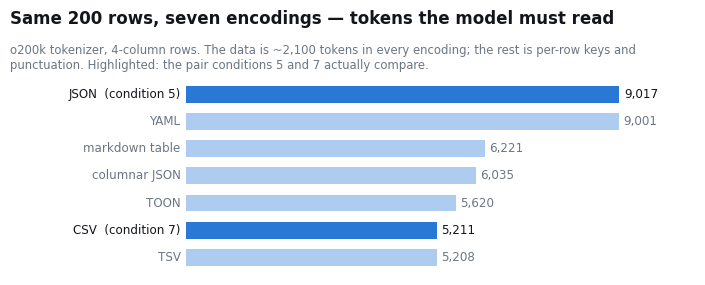

Write the Python code that produced this figure. (Note: this script raises an exception after producing the figure.)
#!/usr/bin/env python3
"""The one-level-down figures: what a returned row costs at each layer of bridge 2.

Three figures from the 2026-08-08 measurements (results/interface_*_20260808.txt and the
tokenizer sweep recorded in docs/conditions.md's condition-7 note):

  figures/depth-format-tokens.svg   the model boundary — same 200 rows, seven encodings
  figures/depth-runaway.svg         the transport boundary — who is protected from a
                                    missing LIMIT, on a log scale (dots, not bars: a bar's
                                    length lies on a log axis)
  figures/depth-driver-cpu.svg      the runtime boundary — CPU per row by decoder, and the
                                    GIL ceiling under concurrent workers

Every number is measured, none are illustrative. Sources are the bench scripts in this
directory; regenerate the data before regenerating the figures if anything upstream moved.
"""
from __future__ import annotations

import matplotlib

matplotlib.use("Agg")
import matplotlib.pyplot as plt

INK, MUTED, GRID = "#12151a", "#6b7684", "#e5e8ec"
BLUE, ORANGE = "#2a78d6", "#eb6834"          # categorical slots 1-2, validated for CVD
BLUE_DIM = "#aecbf0"                          # de-emphasis tint of the same hue

plt.rcParams.update({
    "font.family": "DejaVu Sans", "font.size": 9,
    "figure.facecolor": "white", "savefig.facecolor": "white",
    "axes.edgecolor": GRID, "axes.linewidth": 0.8,
})


def _strip(ax, keep_x=True):
    for side in ("top", "right", "left"):
        ax.spines[side].set_visible(False)
    if not keep_x:
        ax.spines["bottom"].set_visible(False)
    ax.tick_params(length=0, colors=MUTED)


def format_tokens(out: str) -> None:
    # o200k tokens for the identical 200 rows (4 columns of this graph's shape)
    data = [("JSON  (condition 5)", 9017, True), ("YAML", 9001, False),
            ("markdown table", 6221, False), ("columnar JSON", 6035, False),
            ("TOON", 5620, False), ("CSV  (condition 7)", 5211, True),
            ("TSV", 5208, False)]
    fig, ax = plt.subplots(figsize=(7.6, 3.1))
    fig.subplots_adjust(left=0.26, right=0.93, top=0.74, bottom=0.10)
    ys = range(len(data), 0, -1)
    for y, (label, v, hot) in zip(ys, data):
        ax.barh(y, v, height=0.62, color=BLUE if hot else BLUE_DIM, zorder=2)
        ax.text(v + 90, y, f"{v:,}", va="center", fontsize=8.6,
                color=INK if hot else MUTED)
        ax.text(-120, y, label, va="center", ha="right", fontsize=8.6,
                color=INK if hot else MUTED)
    ax.set_yticks([])
    ax.set_xlim(0, 10600)
    ax.set_xticks([])
    _strip(ax, keep_x=False)
    fig.suptitle("Same 200 rows, seven encodings — tokens the model must read",
                 fontsize=12, weight="bold", x=0.028, ha="left", y=0.955, color=INK)
    fig.text(0.028, 0.845,
             "o200k tokenizer, 4-column rows. The data is ~2,100 tokens in every encoding; "
             "the rest is per-row keys and\npunctuation. Highlighted: the pair conditions 5 "
             "and 7 actually compare.", fontsize=8.4, color=MUTED, ha="left", va="top")
    fig.savefig(out)
    plt.close(fig)
    print(f"wrote {out}")


def runaway(out: str) -> None:
    # 100,000 rows produced, 50 wanted — median ms (bench_bridge2, finbenchl1)
    data = [("LIMIT in the query — either transport", 1.44, BLUE),
            ("Bolt, client stops pulling after 50", 12.24, BLUE),
            ("HTTP, whole body arrives (2.4 MB)", 397.65, ORANGE)]
    fig, ax = plt.subplots(figsize=(7.6, 2.6))
    fig.subplots_adjust(left=0.34, right=0.95, top=0.70, bottom=0.22)
    for y, (label, v, c) in zip((3, 2, 1), data):
        ax.plot([v], [y], "o", markersize=9, color=c, zorder=3)
        ax.hlines(y, 0.8, v, color=GRID, linewidth=1.4, zorder=1)
        ax.text(v * 1.25, y, f"{v:,.1f} ms", va="center", fontsize=8.8, color=INK)
        ax.text(0.72, y, label, va="center", ha="right", fontsize=8.6, color=INK)
    ax.set_xscale("log")
    ax.set_xlim(0.8, 4000)
    ax.set_xticks([1, 10, 100, 1000])
    ax.set_xticklabels(["1 ms", "10 ms", "100 ms", "1 s"], fontsize=8.2)
    ax.set_yticks([])
    ax.set_ylim(0.5, 3.5)
    _strip(ax)
    fig.suptitle("A query without LIMIT: who pays, by transport", fontsize=12,
                 weight="bold", x=0.028, ha="left", y=0.94, color=INK)
    fig.text(0.028, 0.815,
             "100,000 rows produced, 50 wanted (median, log scale). Bolt streams and can stop; "
             "the HTTP body is already complete.\nThe 276× spread is closed by one clause in "
             "the query — the contract, not the transport.",
             fontsize=8.4, color=MUTED, ha="left", va="top")
    fig.savefig(out)
    plt.close(fig)
    print(f"wrote {out}")


def driver_cpu(out: str) -> None:
    fig, (ax1, ax2) = plt.subplots(1, 2, figsize=(9.6, 3.5),
                                   gridspec_kw={"width_ratios": [1, 1.35]})
    fig.subplots_adjust(left=0.20, right=0.97, top=0.66, bottom=0.14, wspace=0.30)

    # left: CPU to move ONE row across bridge 2, 100k-row fetches
    rows = [("server produces it", 2.9, MUTED),
            ("client decodes it — rust", 15.5, ORANGE),
            ("client decodes it — pure", 20.8, BLUE)]
    for y, (label, v, c) in zip((1, 2, 3), rows):
        ax1.barh(y, v, height=0.6, color=c, zorder=2)
        ax1.text(v + 0.5, y, f"{v:.1f}", va="center", fontsize=8.8, color=INK)
        ax1.text(-0.8, y, label, va="center", ha="right", fontsize=8.6, color=INK)
    ax1.set_yticks([])
    ax1.set_xlim(0, 26)
    ax1.set_xticks([])
    _strip(ax1, keep_x=False)
    ax1.set_title("CPU per row, µs (100k-row fetch)", fontsize=9.4, color=INK,
                  loc="left", pad=8)

    # right: the GIL ceiling — client process utilization vs workers
    workers = [1, 2, 4, 8]
    pure = [0.94, 1.13, 1.34, 1.31]
    rust = [0.92, 1.16, 1.41, 1.36]
    ax2.axhline(1.0, color=GRID, linewidth=1.2, linestyle=(0, (4, 3)))
    ax2.text(1.05, 0.82, "1 core (the GIL)", fontsize=7.8, color=MUTED, va="top")
    ax2.plot(workers, pure, "-o", color=BLUE, linewidth=2, markersize=6, label="pure-python")
    ax2.plot(workers, rust, "-o", color=ORANGE, linewidth=2, markersize=6, label="rust")
    ax2.set_xticks(workers)
    ax2.set_xlabel("concurrent workers (threads, one process)", fontsize=8.4, color=MUTED)
    ax2.set_ylim(0, 8.3)
    ax2.set_yticks([0, 1, 2, 4, 8])
    ax2.set_yticklabels(["0", "1", "2", "4", "8 cores"], fontsize=8.2)
    ax2.grid(axis="y", color=GRID, linewidth=0.7)
    ax2.set_axisbelow(True)
    _strip(ax2)
    ax2.legend(frameon=False, fontsize=8.2, loc="upper left")
    ax2.set_title("Client CPU utilization vs workers", fontsize=9.4, color=INK,
                  loc="left", pad=8)

    fig.suptitle("The runtime boundary: consuming a row costs ~7× producing it",
                 fontsize=12, weight="bold", x=0.028, ha="left", y=0.965, color=INK)
    fig.text(0.028, 0.875,
             "Left: client process CPU (user+sys) per row vs the DB container's cgroup CPU — "
             "the rust codec cuts decode 26%, server cost identical.\nRight: 2,000-row calls, "
             "25/worker, utilization against one core. Both builds plateau near 1.3 of 8 "
             "cores —\nthe ceiling is the row representation, not the codec.",
             fontsize=8.4, color=MUTED, ha="left", va="top")
    fig.savefig(out)
    plt.close(fig)
    print(f"wrote {out}")


def scalability(out: str) -> None:
    """The talk's closing figure for the driver axis: the same 8-worker load, four ways."""
    workers = [1, 2, 4, 8]
    series = [
        ("Python threads · pure", [43.8, 91.4, 265.9, 769.3], BLUE),
        ("Python threads · rust-ext", [33.1, 68.3, 214.8, 678.7], ORANGE),
        ("Python, process per worker", [45.3, 48.2, 61.4, 81.2], "#1baf7a"),
        ("neo4rs, one process (tokio)", [4.6, 5.6, 6.1, 7.7], "#4a3aa7"),
    ]
    fig, ax = plt.subplots(figsize=(8.2, 3.9))
    fig.subplots_adjust(left=0.09, right=0.90, top=0.76, bottom=0.13)
    for label, ys, c in series:
        ax.plot(workers, ys, "-o", color=c, linewidth=2, markersize=6, label=label)
        ax.text(8.25, ys[-1], f"{ys[-1]:,.0f} ms", fontsize=8.2, color=c, va="center")
    ax.set_yscale("log")
    ax.set_xticks(workers)
    ax.set_xlabel("concurrent workers, 2,000-row calls", fontsize=8.4, color=MUTED)
    ax.set_ylabel("tool-call p50, ms (log)", fontsize=8.4, color=MUTED)
    ax.grid(axis="y", color=GRID, linewidth=0.7)
    ax.set_axisbelow(True)
    _strip(ax)
    ax.legend(frameon=False, fontsize=8.0, loc="upper left")
    fig.suptitle("Same load, four data planes — the ceiling was the runtime",
                 fontsize=12, weight="bold", x=0.028, ha="left", y=0.96, color=INK)
    fig.text(0.028, 0.865,
             "Median tool-call latency against concurrency, one box, same DozerDB. Threads "
             "share one interpreter and queue on the GIL; processes buy\ncores with N "
             "interpreters; a single native process does the whole load in 7.7 ms because "
             "rows never become Python objects.",
             fontsize=8.4, color=MUTED, ha="left", va="top")
    fig.savefig(out)
    plt.close(fig)
    print(f"wrote {out}")


def engineering_summary(out: str) -> None:
    """The whole engineering ledger on one slide: encoding, transport, runtime, concurrency.

    Four measured panels, each carrying its own numbers, so the talk needs exactly one
    detail chart next to the levers overview.
    """
    fig, axes = plt.subplots(2, 2, figsize=(11.2, 6.4))
    fig.subplots_adjust(left=0.13, right=0.965, top=0.82, bottom=0.075,
                        hspace=0.62, wspace=0.42)
    (ax_tok, ax_run), (ax_cpu, ax_sc) = axes

    # (a) encoding — tokens the model reads for the same 200 rows
    for y, (label, v, hot) in enumerate(
            [("CSV", 5211, True), ("markdown", 6221, False), ("JSON", 9017, True)], start=1):
        ax_tok.barh(y, v, height=0.6, color=BLUE if hot else BLUE_DIM, zorder=2)
        ax_tok.text(v + 150, y, f"{v:,}", va="center", fontsize=8.6, color=INK)
        ax_tok.text(-250, y, label, va="center", ha="right", fontsize=8.6, color=INK)
    ax_tok.set_xlim(0, 11500)
    ax_tok.set_xticks([])
    ax_tok.set_yticks([])
    _strip(ax_tok, keep_x=False)
    ax_tok.set_title("Encoding — o200k tokens, same 200 rows\n(the data itself is ~2,100 in "
                     "every encoding)", fontsize=9.2, color=INK, loc="left", pad=6)

    # (b) transport — the runaway query, who is protected from a missing LIMIT
    for y, (label, v, c) in enumerate(
            [("HTTP, full 2.4 MB body", 397.65, ORANGE),
             ("Bolt, client stops at 50", 12.24, BLUE),
             ("LIMIT in the query", 1.44, BLUE)], start=1):
        ax_run.plot([v], [y], "o", markersize=8.5, color=c, zorder=3)
        ax_run.hlines(y, 0.9, v, color=GRID, linewidth=1.3, zorder=1)
        ax_run.text(v * 1.3, y, f"{v:,.1f} ms", va="center", fontsize=8.6, color=INK)
        ax_run.text(0.8, y, label, va="center", ha="right", fontsize=8.4, color=INK)
    ax_run.set_xscale("log")
    ax_run.set_xlim(0.9, 3000)
    ax_run.set_xticks([1, 10, 100, 1000])
    ax_run.set_xticklabels(["1", "10", "100", "1000 ms"], fontsize=7.8)
    ax_run.set_yticks([])
    ax_run.set_ylim(0.4, 3.6)
    _strip(ax_run)
    ax_run.set_title("Transport — 100k rows produced, 50 wanted\n(the fix is the contract, "
                     "not the transport)", fontsize=9.2, color=INK, loc="left", pad=6)

    # (c) runtime — CPU to move one row, client vs server
    for y, (label, v, c) in enumerate(
            [("server produces", 2.9, MUTED),
             ("decode — rust codec", 15.5, ORANGE),
             ("decode — pure python", 20.8, BLUE)], start=1):
        ax_cpu.barh(y, v, height=0.6, color=c, zorder=2)
        ax_cpu.text(v + 0.4, y, f"{v:.1f} µs", va="center", fontsize=8.6, color=INK)
        ax_cpu.text(-0.6, y, label, va="center", ha="right", fontsize=8.4, color=INK)
    ax_cpu.set_xlim(0, 25)
    ax_cpu.set_xticks([])
    ax_cpu.set_yticks([])
    _strip(ax_cpu, keep_x=False)
    ax_cpu.set_title("Runtime — CPU per row, 100k-row fetch\n(346 B/row as Python dicts in "
                     "BOTH builds: the cost is the representation)",
                     fontsize=9.2, color=INK, loc="left", pad=6)

    # (d) concurrency — the same 8-worker load, four data planes
    workers = [1, 2, 4, 8]
    for label, ys, c in [
            ("threads · pure", [43.8, 91.4, 265.9, 769.3], BLUE),
            ("threads · rust-ext", [33.1, 68.3, 214.8, 678.7], ORANGE),
            ("process/worker", [45.3, 48.2, 61.4, 81.2], "#1baf7a"),
            ("neo4rs, one process", [4.6, 5.6, 6.1, 7.7], "#4a3aa7")]:
        ax_sc.plot(workers, ys, "-o", color=c, linewidth=1.8, markersize=5, label=label)
        ax_sc.text(8.25, ys[-1], f"{ys[-1]:,.0f}", fontsize=8.2, color=c, va="center")
    ax_sc.set_yscale("log")
    ax_sc.set_xticks(workers)
    ax_sc.tick_params(labelsize=7.8)
    ax_sc.grid(axis="y", color=GRID, linewidth=0.6)
    ax_sc.set_axisbelow(True)
    _strip(ax_sc)
    ax_sc.legend(frameon=False, fontsize=7.4, loc="lower right")
    ax_sc.set_title("Concurrency — p50 ms vs workers, 2,000-row calls\n(the ceiling was the GIL)",
                    fontsize=9.2, color=INK, loc="left", pad=6)

    fig.suptitle("The exchange, measured — encoding, transport, runtime, concurrency",
                 fontsize=13.5, weight="bold", x=0.028, ha="left", y=0.975, color=INK)
    fig.text(0.028, 0.925,
             "One box, same DozerDB, per-iteration samples and machine manifests in "
             "results/interface/.", fontsize=8.6, color=MUTED, ha="left", va="top")
    fig.savefig(out)
    plt.close(fig)
    print(f"wrote {out}")


if __name__ == "__main__":
    format_tokens("figures/depth-format-tokens.svg")
    runaway("figures/depth-runaway.svg")
    driver_cpu("figures/depth-driver-cpu.svg")
    scalability("figures/depth-scalability.svg")
    engineering_summary("figures/engineering-detail.svg")
